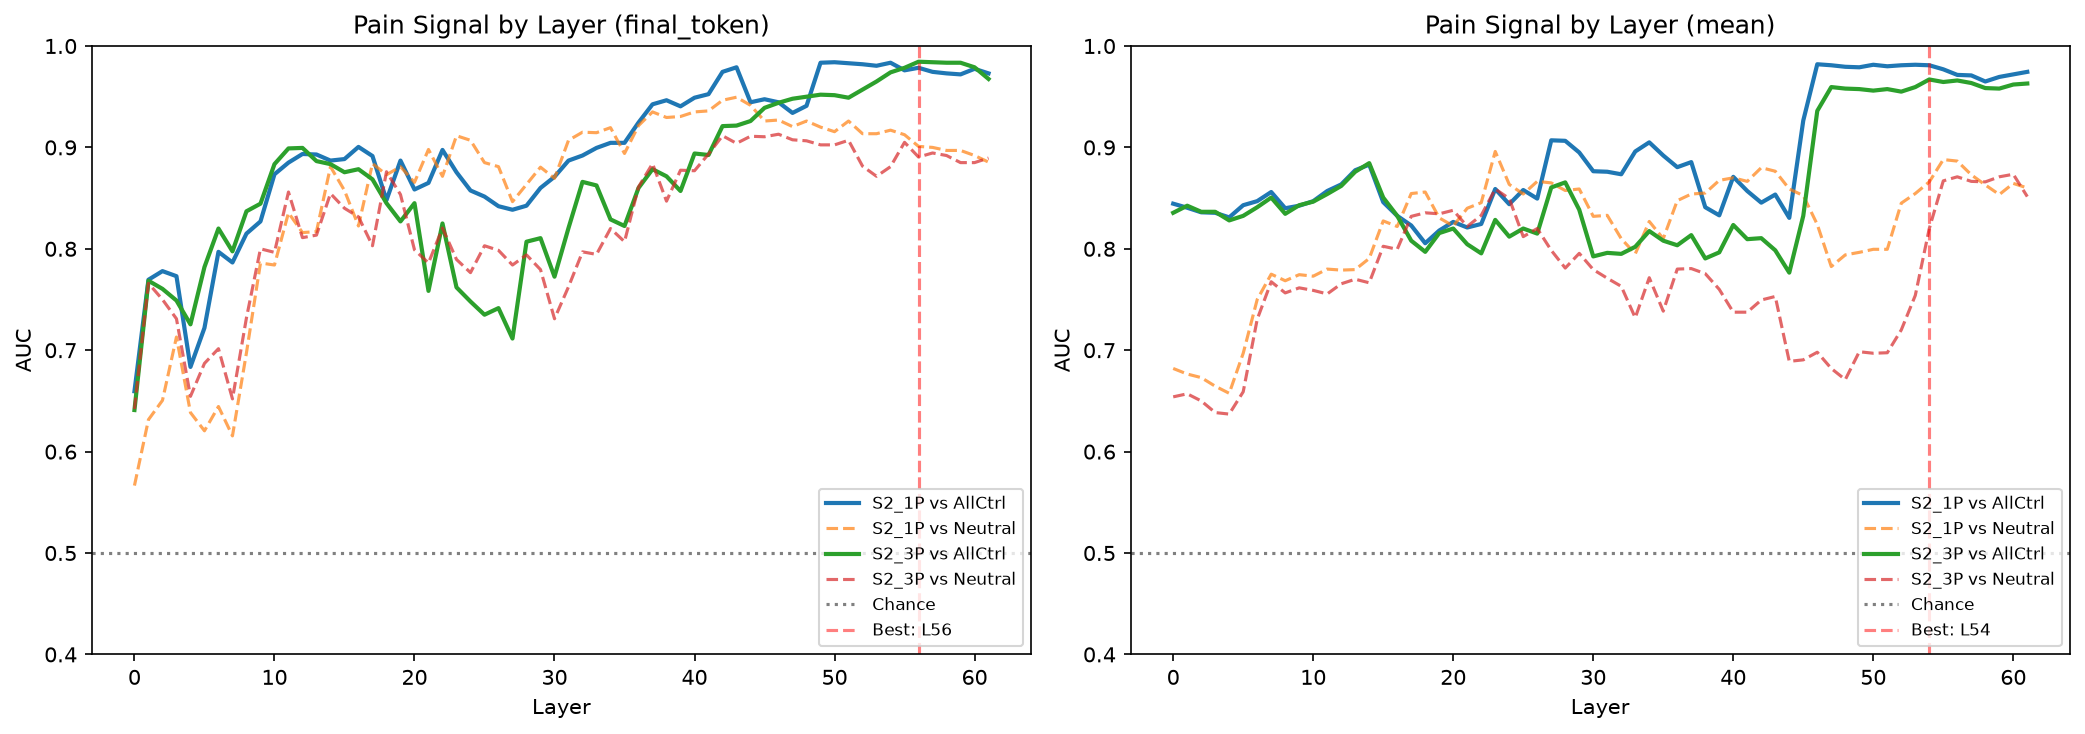

The table this chart was drawn from, first rows:
dataset, extraction, layer, auc_vs_all_controls, auc_vs_neutral, auc_std
S2_1P, final_token, 0, 0.6595, 0.5665, 0.08333
S2_1P, final_token, 1, 0.7695, 0.6315, 0.03043
S2_1P, final_token, 2, 0.778, 0.6505, 0.03422
S2_1P, final_token, 3, 0.773, 0.713, 0.04035
S2_1P, final_token, 4, 0.6835, 0.6385, 0.04349
S2_1P, final_token, 5, 0.722, 0.6205, 0.07674
S2_1P, final_token, 6, 0.797, 0.6445, 0.03223
S2_1P, final_token, 7, 0.7865, 0.6155, 0.02016
S2_1P, final_token, 8, 0.815, 0.6975, 0.02646
S2_1P, final_token, 9, 0.827, 0.786, 0.06204
S2_1P, final_token, 10, 0.8735, 0.784, 0.02316
S2_1P, final_token, 11, 0.885, 0.8355, 0.03267
S2_1P, final_token, 12, 0.8935, 0.816, 0.02714
S2_1P, final_token, 13, 0.893, 0.817, 0.02576
S2_1P, final_token, 14, 0.887, 0.881, 0.03935
S2_1P, final_token, 15, 0.8885, 0.8575, 0.02572
S2_1P, final_token, 16, 0.9005, 0.8225, 0.0396
S2_1P, final_token, 17, 0.8915, 0.884, 0.02083
S2_1P, final_token, 18, 0.848, 0.873, 0.03307
S2_1P, final_token, 19, 0.887, 0.881, 0.0482
S2_1P, final_token, 20, 0.8585, 0.8655, 0.05226
S2_1P, final_token, 21, 0.865, 0.898, 0.03166
S2_1P, final_token, 22, 0.8975, 0.8715, 0.01924
S2_1P, final_token, 23, 0.8755, 0.9115, 0.03491
S2_1P, final_token, 24, 0.8575, 0.907, 0.05119
S2_1P, final_token, 25, 0.8515, 0.885, 0.05676
S2_1P, final_token, 26, 0.842, 0.881, 0.0726
S2_1P, final_token, 27, 0.8385, 0.8465, 0.09154
S2_1P, final_token, 28, 0.8425, 0.8635, 0.07401
S2_1P, final_token, 29, 0.86, 0.8805, 0.06861
S2_1P, final_token, 30, 0.871, 0.8695, 0.04352
S2_1P, final_token, 31, 0.887, 0.907, 0.0546
S2_1P, final_token, 32, 0.892, 0.915, 0.06961
S2_1P, final_token, 33, 0.8995, 0.9145, 0.05379
S2_1P, final_token, 34, 0.9045, 0.9195, 0.06476
S2_1P, final_token, 35, 0.9045, 0.894, 0.04434
S2_1P, final_token, 36, 0.9245, 0.9215, 0.0231
S2_1P, final_token, 37, 0.9425, 0.935, 0.02361
S2_1P, final_token, 38, 0.9465, 0.9295, 0.02206
S2_1P, final_token, 39, 0.9405, 0.9305, 0.03104
S2_1P, final_token, 40, 0.949, 0.935, 0.02503
S2_1P, final_token, 41, 0.9525, 0.936, 0.02329
S2_1P, final_token, 42, 0.9745, 0.9465, 0.02199
S2_1P, final_token, 43, 0.979, 0.9495, 0.02289
S2_1P, final_token, 44, 0.9445, 0.9415, 0.04454
S2_1P, final_token, 45, 0.9475, 0.926, 0.05561
S2_1P, final_token, 46, 0.9445, 0.927, 0.06073
S2_1P, final_token, 47, 0.934, 0.9205, 0.05883
S2_1P, final_token, 48, 0.941, 0.926, 0.05071
S2_1P, final_token, 49, 0.9835, 0.92, 0.01921
S2_1P, final_token, 50, 0.984, 0.9155, 0.01927
S2_1P, final_token, 51, 0.983, 0.926, 0.0192
S2_1P, final_token, 52, 0.982, 0.9135, 0.02176
S2_1P, final_token, 53, 0.9805, 0.9135, 0.02288
S2_1P, final_token, 54, 0.9835, 0.917, 0.02131
S2_1P, final_token, 55, 0.976, 0.9125, 0.02065
S2_1P, final_token, 56, 0.9785, 0.901, 0.02148
S2_1P, final_token, 57, 0.9745, 0.9, 0.02472
S2_1P, final_token, 58, 0.973, 0.897, 0.02736
S2_1P, final_token, 59, 0.972, 0.897, 0.02694
... 188 more rows
